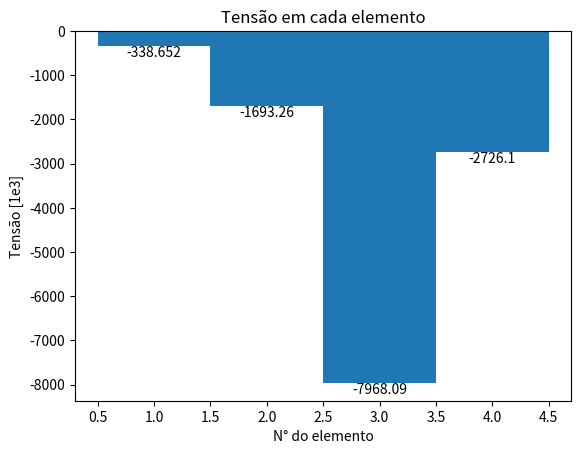

The matplotlib source for this figure:
# Code by Kort, nov. 8, 2022
# [redacted]

import numpy as np
import matplotlib.pyplot as plt

def matriz_ID(nos_presos,n_nos):
    # Essa função monda a matriz os dos restritos (1) e irrestritos (0)
    # Entradas: nós restritos, número de nós
    
    ID = np.zeros((n_nos,n_gl)) # pre-alocagem com zeros
    for i in range(n_nos):
        if n_gl == 2:
            if (i+1) in nos_presos:
                ID[i,0] = 1
                ID[i,1] = 1
        if n_gl == 3:
            if (i+1) in nos_presos:
                ID[i,0] = 1
                ID[i,1] = 1
                ID[i,2] = 1

    # Controle de qualidade
    # print('ID\n',ID)
    return(ID)

def matriz_propriedades(E,A,n_el):
    # Essa função monda a matriz de propriedades dos elementos
    # Entradas: Modo de Young, Área da seção transversão, número de elementos

    prop = np.zeros((2,n_el)) # pre-alocagem com zeros
    for i in range(n_el):
        prop[0][i] = E
        prop[1][i] = A

    # Controle de qualidade
    # print('Prop\n',prop)
    return(prop)

def matriz_IDM(ID):
    IDM = np.zeros((size_ID,n_gl),int) #pre-alocagem com zeros
    neq = 0
    for i in range(size_ID):
        for j in range(n_gl):
            aux = ID[i][j]
            if aux == 0:
                neq = neq + 1
                IDM[i][j] = neq #Nó inrestrito, recebe um número de equação
    
    # Controle de qualidade
    # print('IDM\n',IDM)
    return(IDM,neq)

def matriz_elementar(E,A,inci1,inci2,coordxi,coordxj,coordyi,coordyj,coordzi,coordzj):
    # Essa função monta a matriz elementar
    # Entradas:Módulo de Young,
    #     Área da seção transveral
    #     primeiro nó do elemento
    #     segundo nó do elemento
    #     coordenada x do nó inicial
    #     coordenada x do nó final
    #     coordenada y do nó inicial
    #     coordenada y do nó final
    #     coordenada z do nó inicial
    #     coordenada z do nó final

    if n_gl == 2:
        l = np.sqrt((coordxj-coordxi)**2 + (coordyj-coordyi)**2)
        cos_theta = (coordxj-coordxi)/l
        sin_theta = (coordyj-coordyi)/l
        R = np.array(
            [[cos_theta**2, cos_theta*sin_theta, -cos_theta**2, -cos_theta*sin_theta],
            [cos_theta*sin_theta, sin_theta**2, -cos_theta*sin_theta, -sin_theta**2],
            [-cos_theta**2, -cos_theta*sin_theta, cos_theta**2, cos_theta*sin_theta],
            [-cos_theta*sin_theta, -sin_theta**2, cos_theta*sin_theta, sin_theta**2]]
            )
    else:
        l = np.sqrt((coordxj-coordxi)**2 + (coordyj-coordyi)**2 + (coordzj-coordzi)**2)
        c_x = (coordxj-coordxi)/l
        c_y = (coordyj-coordyi)/l
        c_z = (coordzj-coordzi)/l
        R = np.array(
            [[c_x**2, c_x*c_y, c_x*c_z, -c_x**2, -c_x*c_y, -c_x*c_z],
            [c_x*c_y, c_y**2, c_y*c_z, -c_x*c_y, -c_y**2, -c_y*c_z],
            [c_x*c_z, c_y*c_z, c_z**2, -c_x*c_z, -c_y*c_z, -c_z**2],
            [-c_x**2, -c_x*c_y, -c_x*c_z, c_x**2, c_x*c_y, c_x*c_z],
            [-c_x*c_y, -c_y**2, -c_y*c_z, c_x*c_y, c_y**2, c_y*c_z],
            [-c_x*c_z, -c_y*c_z, -c_z**2, c_x*c_z, c_y*c_z, c_z**2]])
 
    K = ((E*A)/l)*R

    # Controle de qualidade
    # print(inci1,inci2,coordxi,coordxj,coordyi,coordyj)
    # print('l',l)
    # print('cos:',cos_theta)
    # print('sin:',sin_theta)
    # print('K\n',K)
    return(K)

# Entrada de dados-----------------------------------------------------------------
# Coordenadas dos nós
coord = np.transpose(np.array([[4,4,3],[0,4,0],[0,4,6],[4,0,3],[8,-1,1]]))

# Mapa dos nós em cada elemento
inci = np.transpose(np.array([[1,2],[1,3],[1,4],[1,5]]))     

# Módulo de young
E = 210e6
# Área da seção transversal
A = 1e-3

# Nós presos (restritos)
no_preso = [2,3,4,5]

# Aplicação de força

force = np.transpose(np.array([[0,-1e4,0],[0,0,0],[0,0,0],[0,0,0],[0,0,0]]))

# Controle do gráfico

# Plotar gráfico (y/n)

plt_q = 'y'

# Fator de aumento do dano (para efeitos de visualização)

fator = 5 

# Não tem interação do usuário a partir desse ponto--------------------------------

# Montagem das matrizes
n_gl = np.size(coord,0) #Número de graus de liberdade
size_ID = np.size(coord,1)    # número de nós(colunas de coord)
size_inci = np.size(inci,1)  # número de elementos (colunas de inci)
ID = matriz_ID(no_preso,size_ID) #nós com restrição          
prop = matriz_propriedades(E,A,size_inci) #matriz de propriedades
IDM,neq = matriz_IDM(ID)

# Controle de qualidade
# elemento = 6
# e = elemento - 1
# K = matriz_elementar(
#     prop[0][e],
#     prop[1][e],
#     inci[0][e],
#     inci[1][e],
#     coord[0][inci[0][e]-1],
#     coord[0][inci[1][e]-1],
#     coord[1][inci[0][e]-1],
#     coord[1][inci[1][e]-1])
# print('Ke\n',K)
# print('gl',n_gl)
# print('size_ID',size_ID)
# print('size_inci', size_inci)
# print('ID\n', ID)
# print('IMD\n', IDM)
# print('neq', neq)
# print('coord\n', coord)
# print('inci\n', inci)
# print('força', force)


# Vetores de força

F = np.zeros((neq,1))    #pre-alocagem (-1 pq começa na posição zero)
for i in range(size_ID):
    for j in range(n_gl):
        eq = IDM[i][j]
        if eq != 0:
            F[eq-1] = force[j][i]   #-1 pq começa na posição zero

# Controle de qualidade
# print('F',F)

# Montagem do sistema (forma eficiente)-------------------------------------------

K = np.zeros((neq,neq))     # pre-alocagem com zeros
LM = np.zeros((n_gl,2),int)      # pre-alocagem com zeros

# Controle de qualidade
# print('neq\n',neq)

for e in range(size_inci):
    for j in range(2):      # Número de nós por elemento
        no = inci[j][e]
        
        # Controle de qualidade
        # print(no)
        
        for i in range(n_gl):  # Range até o número de gl por nó
            eq = IDM[no-1][i]
            LM[i][j] = eq

            # Controle de qualidade
            # print(eq)
            #print(LM)

    for j in range(1,3):
        ii = 2*(j-1)
        for i in range(1,n_gl+1):
            l = LM[i-1][j-1]

            # Controle de qualidade
            # print(l)

            ll = ii + i
            for n in range(1,3):
                if l != 0:
                    jj = 2*(n-1)
                    for k in range(1,n_gl+1):
                        m = LM[k-1][n-1]
                        ml = jj + k
                        if n_gl == 2:
                            coordzi = 1
                            coordzj = 1
                        else:
                            coordzi = coord[2][inci[0][e]-1]
                            coordzj = coord[2][inci[1][e]-1]
                        Ke = matriz_elementar(
                        prop[0][e],
                        prop[1][e],
                        inci[0][e],
                        inci[1][e],
                        coord[0][inci[0][e]-1],
                        coord[0][inci[1][e]-1],
                        coord[1][inci[0][e]-1],
                        coord[1][inci[1][e]-1],
                        coordzi,
                        coordzj)

                        # Controle de qualidade
                        # print(l,m,ll,ml)

                        if m != 0:
                            K[l-1][m-1] = K[l-1][m-1] + Ke[ll-1][ml-1]

# Controle de qualidade
# print('K\n',K)

# Solução do problema ------------------------------------------------------------

U = np.matmul(np.linalg.inv(K),F)

# Controle de qualidade
# print('U\n',U)

V = np.zeros((size_ID,n_gl))
for i in range(size_ID):
    for j in range(n_gl): #graus de liberdade
        eq = IDM[i][j]
        if eq != 0:
            V[i][j] = U[eq-1]



if n_gl == 2:
    print('\n# Deslocamentos por nó #\n [x] [y]\n',V)
else:
    print('\n# Deslocamentos por nó #\n [x] [y] [z]\n',V)

# Calculo do sistema deformado----------------------------------------------------

coord_f = coord + fator*V.transpose()

# Controle de qualidade
# print(coord_f)

# Carregamento interno------------------------------------------------------------

Fe = np.zeros((size_inci,2))
for i in range(size_inci):
    noI = inci[0][i] - 1
    noJ = inci[1][i] - 1
    xI = coord[0][noI]
    xJ = coord[0][noJ]
    yI = coord[1][noI]
    yJ = coord[1][noJ]
    if n_gl == 2:
        l = np.sqrt((xJ-xI)**2 + (yJ-yI)**2)
        cos_theta = (xJ-xI)/l
        sin_theta = (yJ-yI)/l
        sigma_e = -cos_theta*V[noI][0] - sin_theta*V[noI][1] + cos_theta*V[noJ][0] + sin_theta*V[noJ][1]
    else:
        zI = coord[2][noI]
        zJ = coord[2][noJ]
        l = np.sqrt((xJ-xI)**2 + (yJ-yI)**2 + (zJ-zI)**2)
        c_x = (xJ-xI)/l
        c_y = (yJ-yI)/l
        c_z = (zJ-zI)/l
        sigma_e = -c_x*V[noI][0] -c_y*V[noI][1] -c_z*V[noI][2] + c_x*V[noJ][0] + c_y*V[noJ][1] + c_z*V[noJ][2]

    Fe[i][0] = i + 1
    Fe[i][1] = ((E/l)*sigma_e)/1000

# Controle de qualidade
# print(Fe)

if plt_q.lower() == 'y':
    plt.title('Tensão em cada elemento')
    plt.xlabel('N° do elemento')
    plt.ylabel('Tensão [1e3]')
    plt.bar_label(plt.bar(Fe[:,0],Fe[:,1],1))
    plt.show()